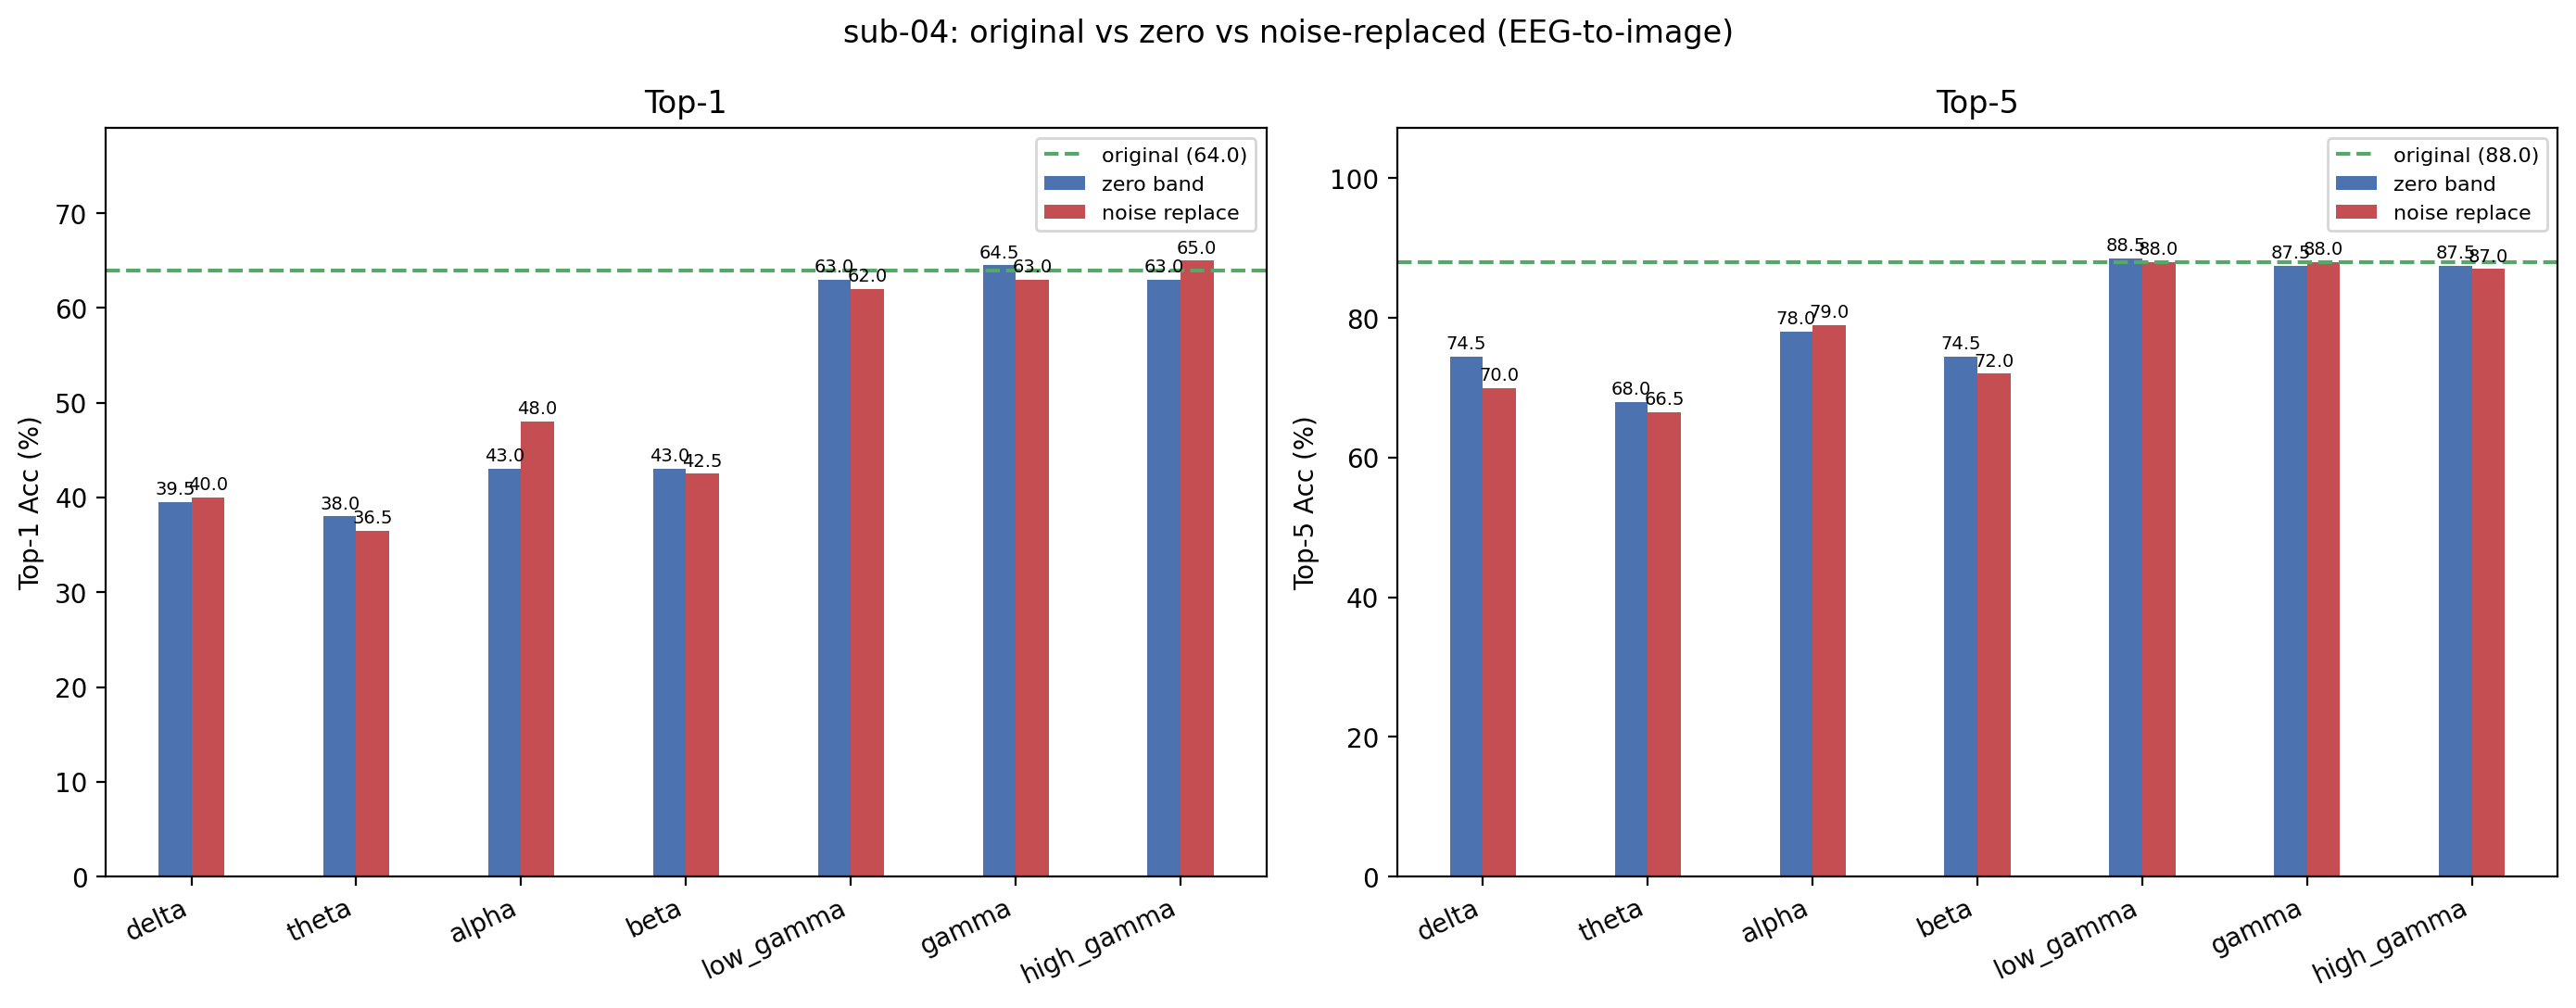

Values plotted in this chart, from the file beside it:
condition, band, top1, top5, n, delta_top1, delta_top5
original, , 64, 88, 200, +0.0000, +0.0000
zero_delta, delta, 39.5, 74.5, 200, -24.5, -13.5
noise_delta, delta, 40, 70, 200, -24, -18
zero_theta, theta, 38, 68, 200, -26, -20
noise_theta, theta, 36.5, 66.5, 200, -27.5, -21.5
zero_alpha, alpha, 43, 78, 200, -21, -10
noise_alpha, alpha, 48, 79, 200, -16, -9
zero_beta, beta, 43, 74.5, 200, -21, -13.5
noise_beta, beta, 42.5, 72, 200, -21.5, -16
zero_low_gamma, low_gamma, 63, 88.5, 200, -1, +0.5000
noise_low_gamma, low_gamma, 62, 88, 200, -2, +0.0000
zero_gamma, gamma, 64.5, 87.5, 200, +0.5000, -0.5000
noise_gamma, gamma, 63, 88, 200, -1, +0.0000
zero_high_gamma, high_gamma, 63, 87.5, 200, -1, -0.5000
noise_high_gamma, high_gamma, 65, 87, 200, 1, -1
